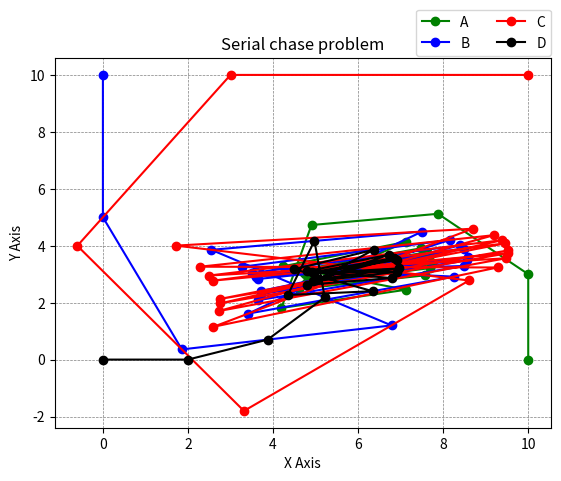

The script that saved this image:
import numpy as np
import matplotlib.pyplot as plt

x_positions = [[], [], [], []]
y_positions = [[], [], [], []]

velocities = [3, 5, 7, 2]

t_end = 20
length = 0
shots = [0, 0, 0, 0]


def init_positions():
    x_positions[0].append(10)
    y_positions[0].append(0)

    x_positions[1].append(0)
    y_positions[1].append(10)

    x_positions[2].append(10)
    y_positions[2].append(10)

    x_positions[3].append(0)
    y_positions[3].append(0)

    global length
    length = 1


def set_coord(tar, pur, time):
    target = [x_positions[tar][time], y_positions[tar][time]]
    pursuer = [x_positions[pur][time], y_positions[pur][time]]

    distance = np.linalg.norm(np.array(target) - np.array(pursuer))
    if distance < 5:
        shots[tar] += 1

        c = 'A'

        tt = ord(c) + tar
        pt = ord(c) + pur

        tc = chr(tt)
        pc = chr(pt)

        print(f"{pc} shots {tc} at t = {time}s with a distance of {distance} m")

    del_x = target[0] - pursuer[0]
    del_y = target[1] - pursuer[1]

    sin_theta = del_y / distance
    cos_theta = del_x / distance

    new_x = round(pursuer[0] + (velocities[pur] * cos_theta), 8)
    new_y = round(pursuer[1] + (velocities[pur] * sin_theta), 8)

    x_positions[pur].append(new_x)
    y_positions[pur].append(new_y)


def set_positions():
    for i in range(0, t_end):
        set_coord(2, 0, i)
        set_coord(1, 2, i)
        set_coord(3, 1, i)
        set_coord(0, 3, i)

        global length
        length += 1
        # print(length)


def show_positions():
    car = 'A'

    for i in range(4):
        print("Positions of ", car)
        for j in range(length):
            print(f"([{x_positions[i][j]}, {y_positions[i][j]}] at t = {j}s)", end=" ,, ")

        temp = ord(car) + 1
        car = chr(temp)
        print("||")
        print()

    # print(length)


def show_graph():
    x_pos_arr = np.array(x_positions)
    y_pos_arr = np.array(y_positions)

    plt.plot(x_pos_arr[0], y_pos_arr[0], marker='o', color='green')
    plt.plot(x_pos_arr[1], y_pos_arr[1], marker='o', color='blue')
    plt.plot(x_pos_arr[2], y_pos_arr[2], marker='o', color='red')
    plt.plot(x_pos_arr[3], y_pos_arr[3], marker='o', color='black')

    plt.title("Serial chase problem")
    plt.xlabel("X Axis")
    plt.ylabel("Y Axis")

    plt.legend(['A', 'B', 'C', 'D'], bbox_to_anchor=(1.015, 1.15), ncol=2)

    plt.grid(color = 'grey', linestyle = '--', linewidth = 0.5)
    plt.show()


init_positions()
# print(x_positions)
# print(y_positions)
set_positions()
print()
print(f"A is shot {shots[0]} times")
print(f"B is shot {shots[1]} times")
print(f"C is shot {shots[2]} times")
print(f"D is shot {shots[3]} times")
print()
show_positions()
show_graph()
